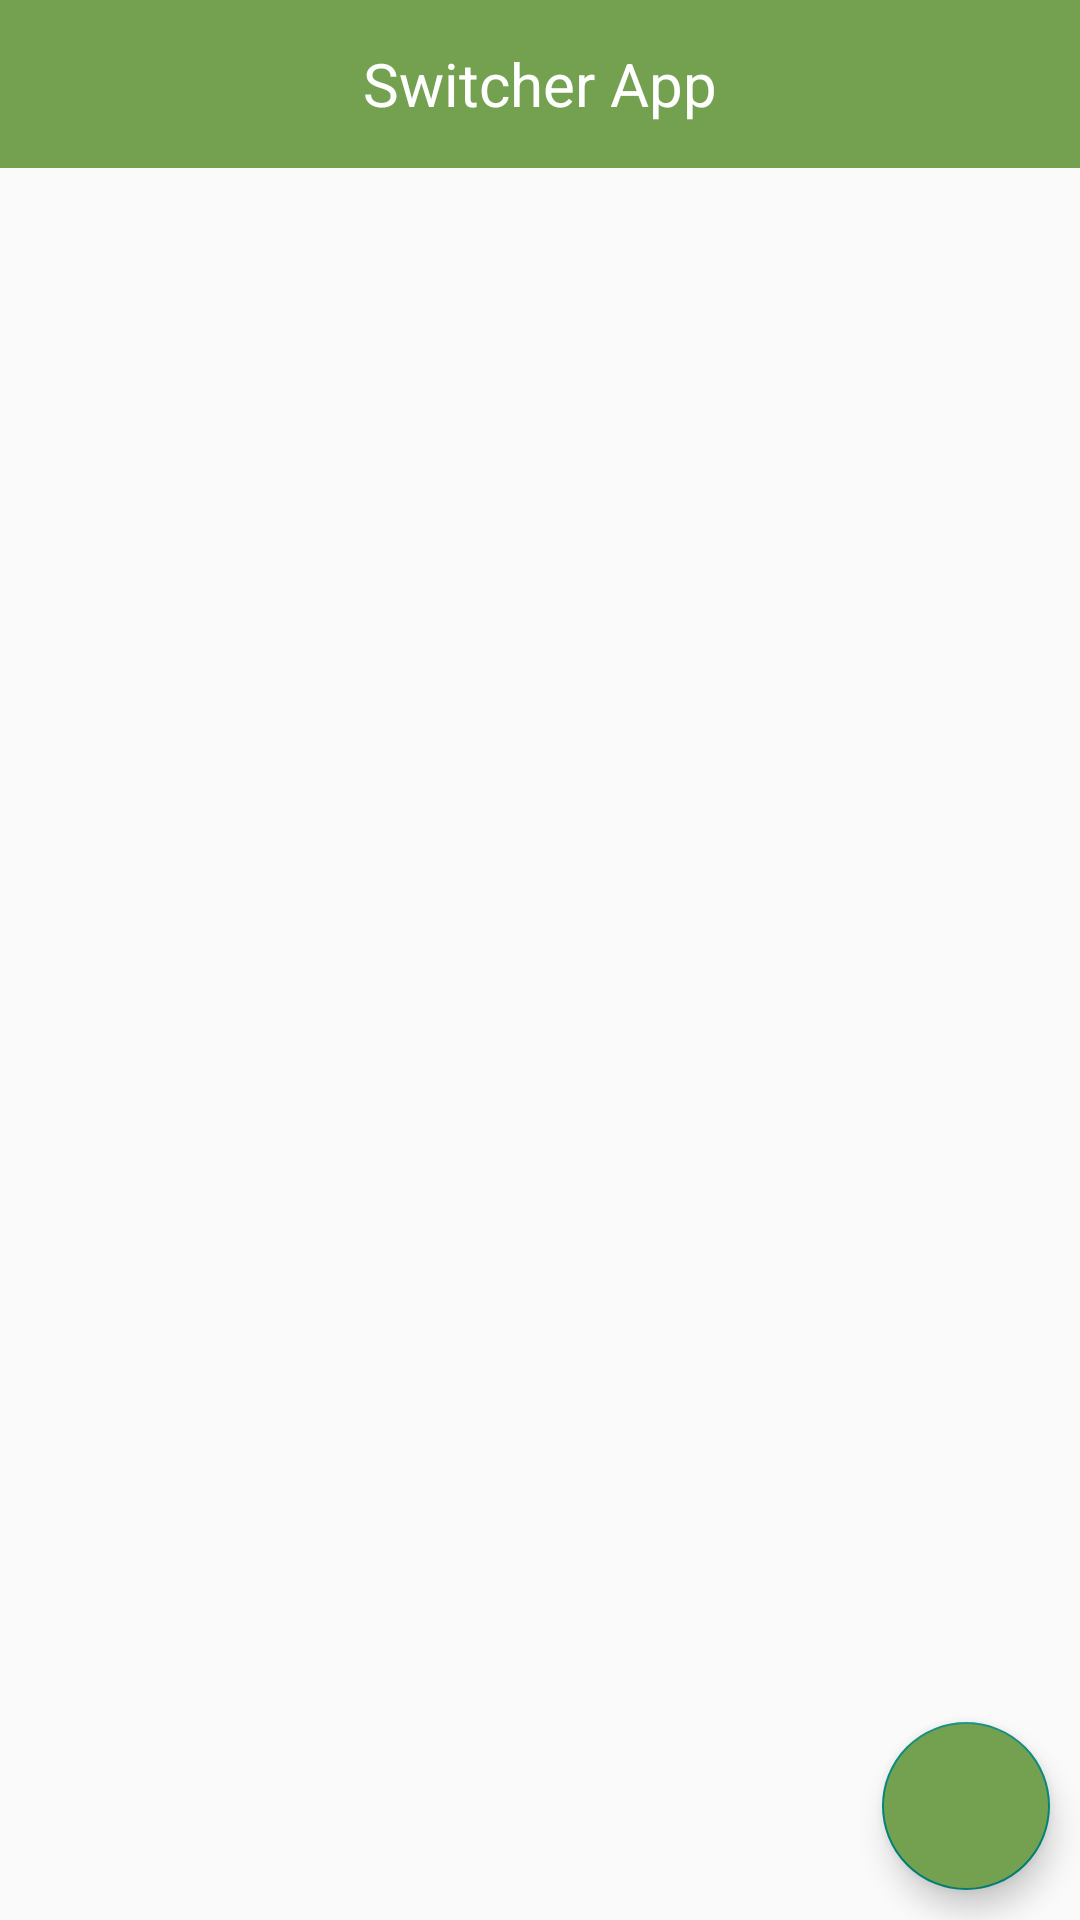

This screen was rendered from an Android layout file. Write that file and the resources it references.
<!-- AndroidManifest.xml: application theme Theme.AppCompat.Light.NoActionBar -->
<!-- res/layout/activity_main.xml -->
<?xml version="1.0" encoding="utf-8"?>
<androidx.constraintlayout.widget.ConstraintLayout xmlns:android="http://schemas.android.com/apk/res/android"
    xmlns:app="http://schemas.android.com/apk/res-auto"
    xmlns:tools="http://schemas.android.com/tools"
    android:layout_width="match_parent"
    android:layout_height="match_parent"
    tools:context=".MainActivity">

    <androidx.appcompat.widget.Toolbar
        android:id="@+id/tb_main_screen"
        android:layout_width="match_parent"
        android:layout_height="wrap_content"
        app:layout_constraintStart_toStartOf="parent"
        app:layout_constraintTop_toTopOf="parent"
        android:background="@color/green_toolbar"
        >

        <TextView
            android:layout_width="wrap_content"
            android:layout_height="wrap_content"
            android:text="Switcher App"
            android:layout_gravity="center"
            android:textColor="@color/white"
            android:textSize="20sp"
            />
    </androidx.appcompat.widget.Toolbar>

    <androidx.recyclerview.widget.RecyclerView
        android:id="@+id/rv_main_screen"
        android:layout_width="match_parent"
        android:layout_height="0dp"
        app:layout_constraintStart_toStartOf="parent"
        app:layout_constraintTop_toBottomOf="@+id/tb_main_screen"
        app:layout_constraintBottom_toBottomOf="parent"/>

    <com.google.android.material.floatingactionbutton.FloatingActionButton
        android:id="@+id/fb_add"
        android:layout_width="wrap_content"
        android:layout_height="wrap_content"
        android:src="@drawable/ic_add_button"
        app:layout_constraintBottom_toBottomOf="parent"
        app:layout_constraintEnd_toEndOf="parent"
        android:layout_margin="10dp"
        android:backgroundTint="@color/green_toolbar"/>

</androidx.constraintlayout.widget.ConstraintLayout>
<!-- resources referenced by this layout -->
<resources>
  <color name="green_toolbar">#74A150</color>
  <color name="white">#FFFFFFFF</color>
</resources>
